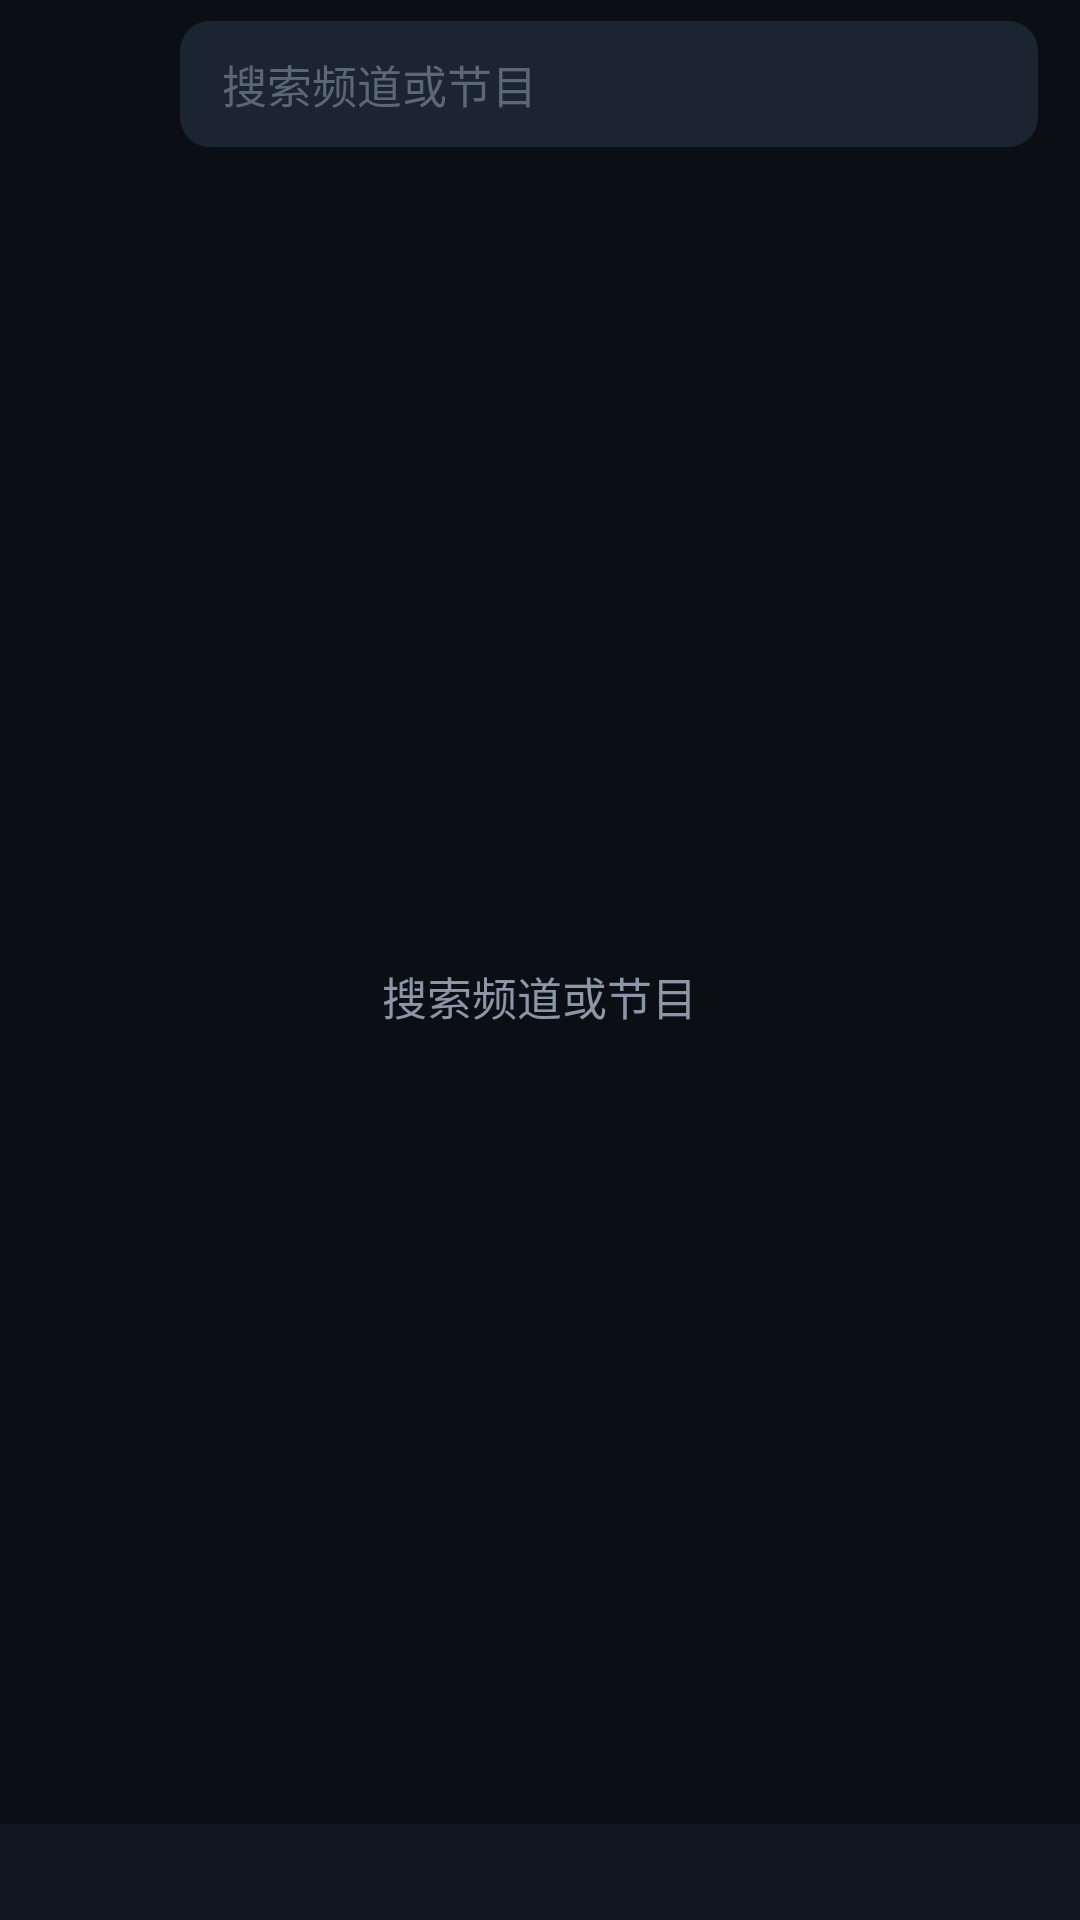

This screen was rendered from an Android layout file. Write that file and the resources it references.
<!-- AndroidManifest.xml: activity theme Theme.OpenTV -->
<!-- res/layout/activity_search.xml -->
<?xml version="1.0" encoding="utf-8"?>
<LinearLayout xmlns:android="http://schemas.android.com/apk/res/android"
    android:layout_width="match_parent"
    android:layout_height="match_parent"
    android:background="@color/bg"
    android:orientation="vertical">

    <LinearLayout
        android:layout_width="match_parent"
        android:layout_height="56dp"
        android:gravity="center_vertical"
        android:orientation="horizontal"
        android:paddingStart="8dp"
        android:paddingEnd="14dp">

        <ImageButton
            android:id="@+id/btnBack"
            android:layout_width="44dp"
            android:layout_height="44dp"
            android:background="@drawable/bg_icon_button"
            android:contentDescription="@string/back"
            android:scaleType="centerInside"
            android:src="@drawable/ic_back"
            android:tint="@color/text" />

        <EditText
            android:id="@+id/searchInput"
            android:layout_width="0dp"
            android:layout_height="42dp"
            android:layout_marginStart="8dp"
            android:layout_weight="1"
            android:background="@drawable/bg_card"
            android:hint="@string/search_hint"
            android:imeOptions="actionSearch"
            android:inputType="text"
            android:nextFocusDown="@id/resultList"
            android:paddingHorizontal="14dp"
            android:singleLine="true"
            android:textColor="@color/text"
            android:textColorHint="@color/text_faint"
            android:textSize="15sp" />
    </LinearLayout>

    <FrameLayout
        android:layout_width="match_parent"
        android:layout_height="0dp"
        android:layout_weight="1"
        android:paddingHorizontal="14dp">

        <androidx.recyclerview.widget.RecyclerView
            android:id="@+id/resultList"
            android:layout_width="match_parent"
            android:layout_height="match_parent"
            android:clipToPadding="false"
            android:nextFocusUp="@id/searchInput"
            android:paddingBottom="16dp"
            android:scrollbars="none" />

        <TextView
            android:id="@+id/searchEmpty"
            android:layout_width="wrap_content"
            android:layout_height="wrap_content"
            android:layout_gravity="center"
            android:gravity="center"
            android:padding="24dp"
            android:text="@string/search_hint"
            android:textColor="@color/text_dim"
            android:textSize="15sp" />
    </FrameLayout>

    <LinearLayout
        android:layout_width="match_parent"
        android:layout_height="32dp"
        android:background="@color/panel"
        android:gravity="center_vertical"
        android:orientation="horizontal"
        android:paddingHorizontal="16dp">

        <TextView
            android:id="@+id/searchStatus"
            android:layout_width="match_parent"
            android:layout_height="wrap_content"
            android:ellipsize="end"
            android:maxLines="1"
            android:textColor="@color/text_dim"
            android:textSize="11sp" />
    </LinearLayout>

</LinearLayout>
<!-- resources referenced by this layout -->
<resources>
  <color name="bg">#0B0F14</color>
  <color name="panel">#111823</color>
  <color name="text">#EAF0F7</color>
  <color name="text_dim">#8B97A8</color>
  <color name="text_faint">#5C6775</color>
  <!-- drawable bg_card (drawable) -->
  <?xml version="1.0" encoding="utf-8"?>
  <selector xmlns:android="http://schemas.android.com/apk/res/android">
      <item android:state_focused="true">
          <shape android:shape="rectangle">
              <solid android:color="@color/surface_focus" />
              <corners android:radius="10dp" />
              <stroke android:width="2dp" android:color="@color/accent" />
          </shape>
      </item>
      <item android:state_selected="true">
          <shape android:shape="rectangle">
              <solid android:color="@color/surface_active" />
              <corners android:radius="10dp" />
          </shape>
      </item>
      <item>
          <shape android:shape="rectangle">
              <solid android:color="@color/surface" />
              <corners android:radius="10dp" />
          </shape>
      </item>
  </selector>
  <!-- drawable bg_icon_button (drawable) -->
  <?xml version="1.0" encoding="utf-8"?>
  <selector xmlns:android="http://schemas.android.com/apk/res/android">
      <item android:state_focused="true">
          <shape android:shape="rectangle">
              <solid android:color="@color/surface_focus" />
              <corners android:radius="8dp" />
              <stroke android:width="2dp" android:color="@color/accent" />
          </shape>
      </item>
      <item android:state_pressed="true">
          <shape android:shape="rectangle">
              <solid android:color="@color/surface_focus" />
              <corners android:radius="8dp" />
          </shape>
      </item>
      <item>
          <shape android:shape="rectangle">
              <solid android:color="@color/transparent" />
              <corners android:radius="8dp" />
          </shape>
      </item>
  </selector>
  <string name="back">返回</string>
  <string name="search_hint">搜索频道或节目</string>
  <style name="Theme.OpenTV" parent="Theme.AppCompat.NoActionBar">
          <item name="android:windowBackground">@color/bg</item>
          <item name="colorPrimary">@color/accent</item>
          <item name="colorPrimaryDark">@color/bg</item>
          <item name="colorAccent">@color/accent</item>
          <item name="android:textColorPrimary">@color/text</item>
          <item name="android:textColorSecondary">@color/text_dim</item>
          <item name="android:textColorHint">@color/text_faint</item>
          <item name="android:colorBackground">@color/bg</item>
          <item name="android:windowAnimationStyle">@null</item>
      </style>
  <color name="surface_focus">#28394F</color>
  <color name="accent">#2E9BFF</color>
  <color name="surface_active">#1E4E7E</color>
  <color name="surface">#1B2431</color>
  <color name="transparent">#00000000</color>
</resources>
